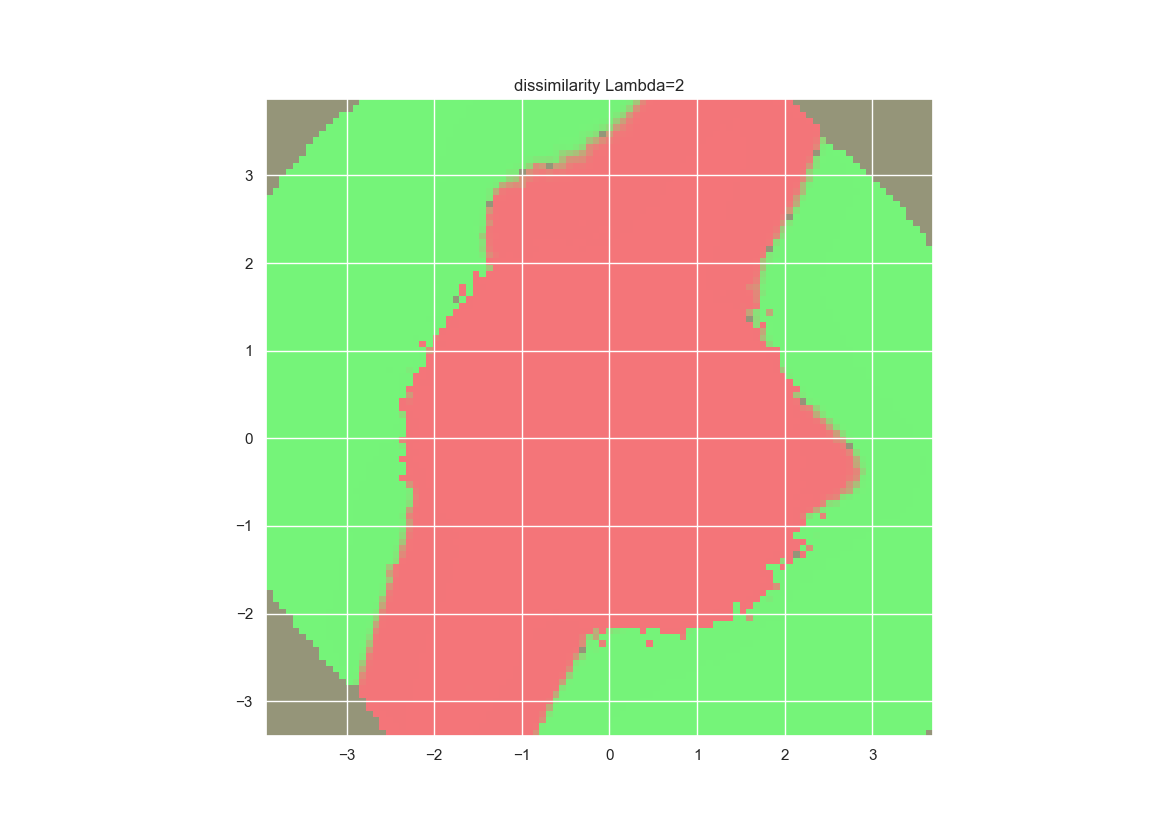

The data file committed next to this chart (first rows):
2.500000000000000000e-01, 2.500000000000000000e-01, 2.500000000000000000e-01, 2.500000000000000000e-01, 2.500000000000000000e-01, 2.500000000000000000e-01, 2.500000000000000000e-01, 2.500000000000000000e-01, 2.500000000000000000e-01, 2.500000000000000000e-01, 2.500000000000000000e-01, 2.500000000000000000e-01, 2.500000000000000000e-01, 2.500000000000000000e-01, 2.500000000000000000e-01, 2.500000000000000000e-01, 2.500000000000000000e-01, 2.500000000000000000e-01, 1.000000000000000000e+00, 1.000000000000000000e+00, 1.000000000000000000e+00, 1.000000000000000000e+00, 1.000000000000000000e+00, 1.000000000000000000e+00
2.500000000000000000e-01, 2.500000000000000000e-01, 2.500000000000000000e-01, 2.500000000000000000e-01, 2.500000000000000000e-01, 2.500000000000000000e-01, 2.500000000000000000e-01, 2.500000000000000000e-01, 2.500000000000000000e-01, 2.500000000000000000e-01, 2.500000000000000000e-01, 2.500000000000000000e-01, 2.500000000000000000e-01, 2.500000000000000000e-01, 2.500000000000000000e-01, 2.500000000000000000e-01, 2.500000000000000000e-01, 1.000000000000000000e+00, 1.000000000000000000e+00, 1.000000000000000000e+00, 9.999999999999996669e-01, 1.000000000000000000e+00, 1.000000000000000000e+00, 1.000000000000000000e+00
2.500000000000000000e-01, 2.500000000000000000e-01, 2.500000000000000000e-01, 2.500000000000000000e-01, 2.500000000000000000e-01, 2.500000000000000000e-01, 2.500000000000000000e-01, 2.500000000000000000e-01, 2.500000000000000000e-01, 2.500000000000000000e-01, 2.500000000000000000e-01, 2.500000000000000000e-01, 2.500000000000000000e-01, 2.500000000000000000e-01, 2.500000000000000000e-01, 2.500000000000000000e-01, 2.500000000000000000e-01, 1.000000000000000000e+00, 1.000000000000000000e+00, 9.999999999999844569e-01, 9.999999999999992228e-01, 1.000000000000000000e+00, 1.000000000000000000e+00, 1.000000000000000000e+00
2.500000000000000000e-01, 2.500000000000000000e-01, 2.500000000000000000e-01, 2.500000000000000000e-01, 2.500000000000000000e-01, 2.500000000000000000e-01, 2.500000000000000000e-01, 2.500000000000000000e-01, 2.500000000000000000e-01, 2.500000000000000000e-01, 2.500000000000000000e-01, 2.500000000000000000e-01, 2.500000000000000000e-01, 2.500000000000000000e-01, 2.500000000000000000e-01, 2.500000000000000000e-01, 1.000000000000000000e+00, 1.000000000000000000e+00, 9.999999999986906030e-01, 9.999999999999745759e-01, 9.999999999999987788e-01, 1.000000000000000000e+00, 1.000000000000000000e+00, 1.000000000000000000e+00
2.500000000000000000e-01, 2.500000000000000000e-01, 2.500000000000000000e-01, 2.500000000000000000e-01, 2.500000000000000000e-01, 2.500000000000000000e-01, 2.500000000000000000e-01, 2.500000000000000000e-01, 2.500000000000000000e-01, 2.500000000000000000e-01, 2.500000000000000000e-01, 2.500000000000000000e-01, 2.500000000000000000e-01, 2.500000000000000000e-01, 2.500000000000000000e-01, 1.000000000000000000e+00, 1.000000000000000000e+00, 9.999999992673860305e-01, 9.999999999975489606e-01, 9.999999999999494849e-01, 9.999999999999985567e-01, 1.000000000000000000e+00, 1.000000000000000000e+00, 1.000000000000000000e+00
2.500000000000000000e-01, 2.500000000000000000e-01, 2.500000000000000000e-01, 2.500000000000000000e-01, 2.500000000000000000e-01, 2.500000000000000000e-01, 2.500000000000000000e-01, 2.500000000000000000e-01, 2.500000000000000000e-01, 2.500000000000000000e-01, 2.500000000000000000e-01, 2.500000000000000000e-01, 2.500000000000000000e-01, 2.500000000000000000e-01, 2.500000000000000000e-01, 9.999592186289303353e-01, 9.999999063485955908e-01, 9.999999991229278073e-01, 9.999999999759209279e-01, 9.999999999999076294e-01, 9.999999999999973355e-01, 9.999999999999998890e-01, 1.000000000000000000e+00, 1.000000000000000000e+00
2.500000000000000000e-01, 2.500000000000000000e-01, 2.500000000000000000e-01, 2.500000000000000000e-01, 2.500000000000000000e-01, 2.500000000000000000e-01, 2.500000000000000000e-01, 2.500000000000000000e-01, 2.500000000000000000e-01, 2.500000000000000000e-01, 2.500000000000000000e-01, 2.500000000000000000e-01, 2.500000000000000000e-01, 2.500000000000000000e-01, 9.977528089887640617e-01, 9.999251294785065358e-01, 9.999993497476619142e-01, 9.999999965730587137e-01, 9.999999999239262971e-01, 9.999999999994961808e-01, 9.999999999999945599e-01, 9.999999999999998890e-01, 1.000000000000000000e+00, 1.000000000000000000e+00
2.500000000000000000e-01, 2.500000000000000000e-01, 2.500000000000000000e-01, 2.500000000000000000e-01, 2.500000000000000000e-01, 2.500000000000000000e-01, 2.500000000000000000e-01, 2.500000000000000000e-01, 2.500000000000000000e-01, 2.500000000000000000e-01, 2.500000000000000000e-01, 2.500000000000000000e-01, 2.500000000000000000e-01, 2.500000000000000000e-01, 9.915324803879526083e-01, 9.999332085804111259e-01, 9.999937463206295396e-01, 9.999999796347982528e-01, 9.999999999177228149e-01, 9.999999999975741627e-01, 9.999999999999787947e-01, 9.999999999999997780e-01, 1.000000000000000000e+00, 1.000000000000000000e+00
2.500000000000000000e-01, 2.500000000000000000e-01, 2.500000000000000000e-01, 2.500000000000000000e-01, 2.500000000000000000e-01, 2.500000000000000000e-01, 2.500000000000000000e-01, 2.500000000000000000e-01, 2.500000000000000000e-01, 2.500000000000000000e-01, 2.500000000000000000e-01, 2.500000000000000000e-01, 0.000000000000000000e+00, 9.630158103270355929e-02, 9.386513258317080721e-01, 9.994509894059766530e-01, 9.999897409780524882e-01, 9.999998594732310009e-01, 9.999999996124918633e-01, 9.999999999881030721e-01, 9.999999999999322764e-01, 9.999999999999984457e-01, 1.000000000000000000e+00, 1.000000000000000000e+00
2.500000000000000000e-01, 2.500000000000000000e-01, 2.500000000000000000e-01, 2.500000000000000000e-01, 2.500000000000000000e-01, 2.500000000000000000e-01, 2.500000000000000000e-01, 2.500000000000000000e-01, 2.500000000000000000e-01, 2.500000000000000000e-01, 2.500000000000000000e-01, 0.000000000000000000e+00, 4.879238838741156324e-04, 2.183780015618207865e-02, 8.163187355964539593e-01, 9.981652540073497892e-01, 9.999888850625883174e-01, 9.999996823875850760e-01, 9.999999942322406188e-01, 9.999999999872757339e-01, 9.999999999996129763e-01, 9.999999999999948930e-01, 9.999999999999998890e-01, 1.000000000000000000e+00
2.500000000000000000e-01, 2.500000000000000000e-01, 2.500000000000000000e-01, 2.500000000000000000e-01, 2.500000000000000000e-01, 2.500000000000000000e-01, 2.500000000000000000e-01, 2.500000000000000000e-01, 2.500000000000000000e-01, 2.500000000000000000e-01, 0.000000000000000000e+00, 0.000000000000000000e+00, 1.157037718809405527e-04, 7.047974259410153333e-03, 5.727171313716235002e-01, 9.909489032085617710e-01, 9.998553716606876085e-01, 9.999965178500060947e-01, 9.999999835375871227e-01, 9.999999999237632053e-01, 9.999999999982184251e-01, 9.999999999999894529e-01, 9.999999999999997780e-01, 1.000000000000000000e+00
2.500000000000000000e-01, 2.500000000000000000e-01, 2.500000000000000000e-01, 2.500000000000000000e-01, 2.500000000000000000e-01, 2.500000000000000000e-01, 2.500000000000000000e-01, 2.500000000000000000e-01, 2.500000000000000000e-01, 0.000000000000000000e+00, 0.000000000000000000e+00, 1.431809760638372029e-07, 1.954705992367906039e-05, 2.673427437128093193e-03, 3.339852084405052768e-01, 9.761691403527918975e-01, 9.998301529236806040e-01, 9.999977824572345853e-01, 9.999999427330684698e-01, 9.999999993451208491e-01, 9.999999999979410914e-01, 9.999999999999305000e-01, 9.999999999999988898e-01, 1.000000000000000000e+00
2.500000000000000000e-01, 2.500000000000000000e-01, 2.500000000000000000e-01, 2.500000000000000000e-01, 2.500000000000000000e-01, 2.500000000000000000e-01, 2.500000000000000000e-01, 2.500000000000000000e-01, 0.000000000000000000e+00, 0.000000000000000000e+00, 0.000000000000000000e+00, 5.039506553602740985e-08, 6.339823924128641244e-06, 9.347447132961947272e-04, 6.524481027147201184e-02, 9.138103618254935778e-01, 9.991568408581572580e-01, 9.999886050267458026e-01, 9.999995779503108029e-01, 9.999999975920408346e-01, 9.999999999786822746e-01, 9.999999999997148947e-01, 9.999999999999970024e-01, 1.000000000000000000e+00
2.500000000000000000e-01, 2.500000000000000000e-01, 2.500000000000000000e-01, 2.500000000000000000e-01, 2.500000000000000000e-01, 2.500000000000000000e-01, 2.500000000000000000e-01, 2.500000000000000000e-01, 0.000000000000000000e+00, 0.000000000000000000e+00, 7.975673277043181384e-11, 1.546945984908911161e-08, 1.900775051099203333e-06, 2.566635480878635251e-04, 2.131396529608351950e-02, 6.852068953061630774e-01, 9.971128146266750036e-01, 9.999833041639438758e-01, 9.999996511596274118e-01, 9.999999817943174829e-01, 9.999999998824439240e-01, 9.999999999981880050e-01, 9.999999999999855671e-01, 9.999999999999996669e-01
2.500000000000000000e-01, 2.500000000000000000e-01, 2.500000000000000000e-01, 2.500000000000000000e-01, 2.500000000000000000e-01, 2.500000000000000000e-01, 2.500000000000000000e-01, 0.000000000000000000e+00, 0.000000000000000000e+00, 0.000000000000000000e+00, 1.604180031297418486e-11, 2.895844986828677935e-09, 4.452236128519127428e-07, 6.849743194595142397e-05, 7.333295145653804213e-03, 3.844864274156403749e-01, 9.904796798839489158e-01, 9.998924806880771232e-01, 9.999987131887956293e-01, 9.999999588446831789e-01, 9.999999992594724718e-01, 9.999999999945997642e-01, 9.999999999998602229e-01, 9.999999999999993339e-01
2.500000000000000000e-01, 2.500000000000000000e-01, 2.500000000000000000e-01, 2.500000000000000000e-01, 2.500000000000000000e-01, 2.500000000000000000e-01, 0.000000000000000000e+00, 0.000000000000000000e+00, 0.000000000000000000e+00, 3.899787754830593994e-14, 4.196154283072897957e-12, 5.782776969165503499e-10, 9.438826459078327521e-08, 2.202747728522393782e-05, 1.977028747669857915e-03, 1.627220851604740393e-01, 9.557827754284489163e-01, 9.993504117378714247e-01, 9.999932370725306274e-01, 9.999999428301351578e-01, 9.999999970731795473e-01, 9.999999999803134143e-01, 9.999999999991019406e-01, 9.999999999999956701e-01
2.500000000000000000e-01, 2.500000000000000000e-01, 2.500000000000000000e-01, 2.500000000000000000e-01, 2.500000000000000000e-01, 0.000000000000000000e+00, 0.000000000000000000e+00, 0.000000000000000000e+00, 0.000000000000000000e+00, 1.112672172650106974e-14, 1.352688849218026047e-12, 1.675047048579892562e-10, 2.144958961297677806e-08, 4.754934155311653398e-06, 4.774255477956832893e-04, 5.170220271799408351e-02, 8.498933250383519100e-01, 9.972896248653250195e-01, 9.999773820512178890e-01, 9.999998040178450509e-01, 9.999999842018335583e-01, 9.999999998283416458e-01, 9.999999999989398480e-01, 9.999999999999641398e-01
2.500000000000000000e-01, 2.500000000000000000e-01, 2.500000000000000000e-01, 2.500000000000000000e-01, 0.000000000000000000e+00, 0.000000000000000000e+00, 0.000000000000000000e+00, 0.000000000000000000e+00, 2.544772582915767278e-17, 2.517938917563024313e-15, 3.277939293443586393e-13, 2.926697710463326086e-11, 3.541264598012859516e-09, 6.705220343226498494e-07, 1.337193862429988185e-04, 1.319864794848810315e-02, 6.111228137856158371e-01, 9.926166287891639017e-01, 9.999028594744133747e-01, 9.999990053820784208e-01, 9.999999913943083962e-01, 9.999999991292419788e-01, 9.999999999928003147e-01, 9.999999999999388267e-01
2.500000000000000000e-01, 2.500000000000000000e-01, 2.500000000000000000e-01, 2.500000000000000000e-01, 0.000000000000000000e+00, 0.000000000000000000e+00, 0.000000000000000000e+00, 0.000000000000000000e+00, 7.444766803266242106e-18, 7.324059743838884294e-16, 1.052563104973559806e-13, 1.241566450490166612e-11, 1.260996360016830650e-09, 1.657352223039049190e-07, 3.129231097116401893e-05, 2.939564622608640838e-03, 2.833304279209419851e-01, 9.759162719382689088e-01, 9.996363686301676932e-01, 9.999969214498226622e-01, 9.999999697096996210e-01, 9.999999961291604622e-01, 9.999999999731506994e-01, 9.999999999996973532e-01
2.500000000000000000e-01, 2.500000000000000000e-01, 2.500000000000000000e-01, 0.000000000000000000e+00, 0.000000000000000000e+00, 0.000000000000000000e+00, 0.000000000000000000e+00, 1.462866452568243796e-20, 1.645955869793243306e-18, 3.253571237874074397e-16, 2.841222328317022631e-14, 3.223502011574995281e-12, 3.280863408722227506e-10, 3.595909902644082138e-08, 4.600400767489594318e-06, 8.471860573347382919e-04, 7.826859907327980703e-02, 8.518548945587308685e-01, 9.988701996501792024e-01, 9.999915428931441808e-01, 9.999998368754684508e-01, 9.999999923474753860e-01, 9.999999998912093568e-01, 9.999999999982579491e-01
2.500000000000000000e-01, 2.500000000000000000e-01, 0.000000000000000000e+00, 0.000000000000000000e+00, 0.000000000000000000e+00, 0.000000000000000000e+00, 0.000000000000000000e+00, 4.926056163056508847e-21, 5.049588444829577305e-19, 5.364558498131215035e-17, 6.945697302867654274e-15, 7.601272394645662070e-13, 8.002267345387355991e-11, 1.112665102396595739e-08, 1.206642103720304499e-06, 1.623550734907406603e-04, 1.688863062841291021e-02, 6.134079640240790443e-01, 9.971007824876476633e-01, 9.999776911258496659e-01, 9.999996421676294878e-01, 9.999999939540791249e-01, 9.999999993872513704e-01, 9.999999999849118471e-01
2.500000000000000000e-01, 0.000000000000000000e+00, 0.000000000000000000e+00, 0.000000000000000000e+00, 0.000000000000000000e+00, 0.000000000000000000e+00, 8.271166677487467773e-24, 1.381078494234146466e-21, 1.257950792874889620e-19, 1.680221235574377258e-17, 2.439808304367257043e-15, 2.267879455539774279e-13, 2.019048261122369475e-11, 3.522459201374108719e-09, 3.503274642160128832e-07, 3.625721913100361424e-05, 7.603572982857826658e-03, 4.261315154906690217e-01, 9.775580339522975670e-01, 9.997373220378444891e-01, 9.999968375847446689e-01, 9.999999694490746549e-01, 9.999999977566067511e-01, 9.999999999719026977e-01
2.500000000000000000e-01, 0.000000000000000000e+00, 0.000000000000000000e+00, 0.000000000000000000e+00, 0.000000000000000000e+00, 0.000000000000000000e+00, 2.878919567611182023e-24, 4.643068411193427508e-29, 2.938397239547049237e-20, 4.857487055246903550e-18, 4.951365684263083040e-16, 1.596966038152565223e-14, 1.580838455682487128e-12, 5.912379316417701912e-10, 6.231130710159609284e-08, 9.575027411175474128e-06, 7.092217679124341667e-04, 9.214812731241366073e-02, 9.346341727341854755e-01, 9.990372945568504193e-01, 9.999938428132570944e-01, 9.999999116994225945e-01, 9.999999984331131575e-01, 9.999999998359108133e-01
0.000000000000000000e+00, 0.000000000000000000e+00, 0.000000000000000000e+00, 0.000000000000000000e+00, 0.000000000000000000e+00, 8.107709089998887396e-27, 8.157951549148806422e-25, 8.615087245590492895e-23, 6.410340042108411469e-21, 7.292125233100494455e-19, 1.107617435774058309e-16, 5.261017416702703524e-15, 4.554273431018804535e-13, 1.223090826182055950e-10, 1.567989518947419135e-08, 7.505095998275798195e-07, 4.232647114934442577e-04, 2.556789053032532469e-02, 7.788624675676472098e-01, 9.941856117247229729e-01, 9.999604928163989825e-01, 9.999991369621740178e-01, 9.999999984682302889e-01, 9.999999994248812696e-01
0.000000000000000000e+00, 0.000000000000000000e+00, 0.000000000000000000e+00, 0.000000000000000000e+00, 0.000000000000000000e+00, 2.391572178899210992e-27, 2.208254502686821726e-25, 2.497154695554874835e-23, 3.003929304317817733e-21, 1.714149466335447438e-19, 1.574830387073740844e-17, 1.298822398669849792e-15, 2.046997063119358130e-13, 1.635947129271974180e-11, 6.101136759720408741e-09, 1.936714076617293840e-07, 1.362829458765496321e-04, 3.473048899795665775e-03, 3.855182304069454391e-01, 9.947686301166772660e-01, 9.999193933101406806e-01, 9.999969663023496880e-01, 9.999999636859355778e-01, 9.999999998411610580e-01
0.000000000000000000e+00, 0.000000000000000000e+00, 0.000000000000000000e+00, 0.000000000000000000e+00, 5.893907947404490493e-30, 6.302904239585108646e-28, 6.961527363794310372e-26, 6.728531412711185332e-24, 6.859237901170160274e-22, 7.124948133713576741e-20, 8.113757882877837975e-18, 8.177873169351484866e-16, 7.531197588354072393e-14, 7.801291014002775482e-12, 6.571039884379953779e-10, 7.085678544064589991e-08, 2.050025718015194770e-05, 1.113344486844403645e-02, 6.531827741475960680e-01, 9.557653445166142125e-01, 9.993525179198256003e-01, 9.999894584530599762e-01, 9.999999407201477508e-01, 9.999999983558987005e-01
0.000000000000000000e+00, 0.000000000000000000e+00, 0.000000000000000000e+00, 0.000000000000000000e+00, 1.685130362151207858e-30, 1.787434197624614780e-28, 1.314399106598041990e-26, 2.032034517350347737e-24, 1.789330490392999582e-22, 2.237890160880972787e-20, 2.681803598927857630e-18, 3.347451987723957541e-16, 3.252766562474534098e-14, 3.023373992046020008e-12, 4.080739439419536552e-10, 7.835069221268419507e-08, 5.262041766514821406e-06, 1.286897543373995275e-03, 3.714062374056522065e-01, 9.716818276761358675e-01, 9.988226395608884589e-01, 9.999820764661850880e-01, 9.999995062415002467e-01, 9.999999921318711849e-01
0.000000000000000000e+00, 0.000000000000000000e+00, 0.000000000000000000e+00, 0.000000000000000000e+00, 4.046657879219814065e-31, 5.087897680752108414e-29, 4.771095389360664466e-27, 5.386574145780065181e-25, 6.507836369019192649e-23, 8.710838984228264177e-21, 1.101436125870435455e-18, 1.268120057514190942e-16, 1.309663854603071227e-14, 9.966174154942411132e-13, 1.249719834922797622e-10, 2.927211423697980313e-08, 4.380257505064822927e-07, 3.284017016755982963e-05, 2.892602164246635583e-03, 1.586815557371741847e-01, 9.931951439549869809e-01, 9.998999194252324862e-01, 9.999985318219393182e-01, 9.999999767543105156e-01
0.000000000000000000e+00, 0.000000000000000000e+00, 0.000000000000000000e+00, 1.202727332609048946e-33, 1.323061748435698459e-31, 1.480492132631184209e-29, 1.830098905346643976e-27, 3.187995762960390278e-25, 4.260669442454606156e-23, 3.983451058280001871e-21, 9.351535006822955559e-19, 8.484920464006283153e-18, 1.434328620009920350e-15, 1.914880699794958078e-13, 1.473354193584166458e-11, 1.974813371036521876e-09, 2.422502194207202482e-07, 1.287102356737867765e-05, 3.497978771474119400e-04, 1.032815867542205834e-01, 8.423233566664340977e-01, 9.984230613813448452e-01, 9.999719673467986070e-01, 9.999994550506886570e-01
0.000000000000000000e+00, 0.000000000000000000e+00, 0.000000000000000000e+00, 6.484753111500029890e-35, 1.117932867023942274e-32, 1.643008987139838073e-30, 2.001609116359560402e-28, 2.981009665463983052e-26, 2.996746403255575906e-24, 2.047402986144312162e-22, 3.508544511561161125e-20, 5.028095171751682574e-18, 3.627357714197072281e-16, 3.264086536685794874e-14, 5.776060930061437446e-12, 5.183827975697017800e-10, 5.712354443247745628e-08, 7.373102963523762427e-06, 7.668378895288281228e-04, 4.123451616765890643e-02, 7.167995171654940600e-01, 9.950889033757688296e-01, 9.998004146756505062e-01, 9.999957634942301388e-01
0.000000000000000000e+00, 0.000000000000000000e+00, 0.000000000000000000e+00, 3.408753246774486749e-35, 3.502513186222142538e-33, 5.765588477106197061e-31, 3.709620315889717678e-29, 5.849705593571090442e-27, 7.381227964348044956e-25, 7.846305421049249263e-23, 8.268750626161076591e-21, 9.705314719568714910e-19, 1.044720315515201075e-16, 1.297005402970185817e-14, 1.277226565525015490e-12, 4.557019862539555471e-10, 1.325395904397722032e-08, 1.490519029351129098e-06, 1.885790007880715918e-04, 1.560458480237250471e-02, 3.758251323344013461e-01, 9.952660182997764560e-01, 9.998361894261841298e-01, 9.999960240071245066e-01
0.000000000000000000e+00, 0.000000000000000000e+00, 1.645077706543662517e-37, 1.745892554193441745e-35, 1.831997829814857793e-33, 1.210476080059968850e-31, 1.601747473348412564e-29, 2.050088848626038609e-27, 2.424259667985748437e-25, 2.708501173654964215e-23, 3.001215730757155122e-21, 5.415586654036171179e-19, 5.528608593591385637e-17, 5.027274707611487820e-15, 6.698851222125633984e-13, 6.055216239885944205e-11, 9.050957576533909244e-09, 8.071711858609309098e-07, 1.003095962967903650e-04, 3.903731360523798009e-03, 2.097843220841496548e-01, 9.445719808792240046e-01, 9.993087160804673408e-01, 9.999945208524945173e-01
0.000000000000000000e+00, 0.000000000000000000e+00, 1.478348317909449122e-37, 1.145044460639356535e-35, 1.703243101168955713e-33, 2.408008456167413362e-31, 2.307814598328195636e-29, 3.502381791738193159e-27, 5.503909218372167246e-25, 6.650205885523108212e-23, 2.451438520607661813e-21, 9.477033667719450828e-19, 6.070872054597661122e-17, 8.231776846175247538e-16, 6.912373570615457475e-13, 3.913379640612429567e-11, 6.326483846153817197e-09, 8.297198296340576393e-07, 3.267243848263943405e-05, 2.410931577839664844e-03, 1.186306495744159917e-01, 8.836629165128854213e-01, 9.991868757172374105e-01, 9.999918394842439717e-01
0.000000000000000000e+00, 1.676986638331644968e-39, 1.746579719694769592e-37, 2.012534484068430304e-35, 1.318171935934705566e-33, 1.588976123854732818e-32, 1.539295947972422306e-30, 3.118796640787784868e-28, 4.821028873411318482e-26, 3.302670376414500107e-24, 4.182691143122289815e-22, 7.012833840282787758e-20, 4.839484848997572048e-18, 3.307131282058340174e-16, 5.886256946683046496e-14, 5.229420192145656602e-12, 6.236289302912594302e-10, 4.239912845173995136e-08, 3.650263683735691409e-06, 3.835223416807911553e-04, 2.014245715146090882e-02, 6.813084124173328648e-01, 9.965520635048636944e-01, 9.999762839256226554e-01
0.000000000000000000e+00, 7.231426336019422081e-41, 1.423987726885857882e-38, 2.999008989228004123e-36, 1.131218600961163490e-34, 4.392999018564750746e-32, 2.068829621531371365e-30, 1.755492803500546273e-28, 1.627476736708609175e-26, 4.703545900990293059e-24, 3.345476676114189503e-22, 2.830268741316694538e-20, 2.869632273320459170e-18, 2.266313414159671656e-16, 3.927347964596109783e-14, 5.607447820664169502e-12, 6.710679997831621744e-10, 5.994690475365044661e-08, 4.867637889795007656e-06, 3.890555045142688709e-04, 5.874908877713723443e-02, 8.631897549752116650e-01, 9.953008750803239435e-01, 9.999401288012046418e-01
0.000000000000000000e+00, 5.533367664843906431e-41, 2.064634736088362244e-38, 3.701869828851493527e-36, 3.225981816582398705e-34, 3.042839963378013361e-32, 3.597017857426870305e-30, 4.464102340539914723e-28, 4.094375610893621042e-26, 2.957466436984840051e-24, 4.050588997205639956e-22, 2.749095132230179364e-20, 4.243018609725636072e-18, 5.249049024454471274e-16, 7.760740441458140637e-15, 5.786220034607694506e-13, 7.510756271209058059e-11, 7.785521112901973337e-09, 5.889513231410832084e-07, 4.347337679883354422e-05, 1.244673917869499463e-02, 6.572150605711734039e-01, 9.983080810970139662e-01, 9.998121964193651401e-01
2.325025670971857731e-43, 2.733138414894052558e-41, 4.060572068116326060e-39, 9.221542295733535061e-37, 1.377374273451584421e-34, 3.440731578859061435e-33, 3.126733427330828987e-31, 1.244023739573065195e-27, 9.770831897646121452e-28, 1.524959764552169808e-24, 1.008205531659217119e-22, 6.834770595454431481e-21, 1.119834709249673347e-18, 1.273589485347548200e-16, 1.222571641869487228e-14, 6.054249338366751388e-13, 5.752668589506245267e-11, 5.049176210434814936e-09, 4.529712383333793598e-07, 5.244441270433090278e-05, 1.144389473784511967e-02, 1.673853820656933111e-01, 9.691176338410212310e-01, 9.993194437476085046e-01
5.622454928775046942e-44, 2.250582391886613175e-41, 2.164742435259264535e-39, 1.232926235932741931e-37, 1.569171586144109023e-35, 2.063810939736646999e-33, 6.786889536355942410e-32, 1.068656395821670775e-29, 7.218152711199141747e-28, 1.089996871311302950e-25, 1.598604997919201225e-23, 3.743262036592359771e-20, 3.140493333588423537e-18, 1.178025054357687893e-17, 5.125703424103715784e-15, 2.440469943806580051e-13, 1.189115458837036697e-11, 5.857976632257710229e-10, 1.652303493692574753e-07, 1.134303787357952822e-05, 1.359301668803039034e-03, 8.491200113682809136e-02, 9.010314214266875732e-01, 9.995884527794102192e-01
1.567544584629724029e-44, 7.652528527896334059e-43, 1.612622577092599330e-40, 1.206624714978895340e-38, 1.344972735472431215e-36, 2.466278294511557954e-34, 4.770427692562679733e-32, 2.150749981861754378e-29, 5.431469451182854801e-27, 1.599639003195900737e-24, 1.110019900004596944e-22, 4.360450658086719175e-20, 3.741835536517886623e-18, 2.815845317170493931e-16, 1.531640798882833280e-14, 6.310644292618479438e-13, 2.974131913157819607e-11, 6.427482434606120176e-09, 5.603909455624741650e-08, 8.761031868258645363e-06, 3.118531184393752344e-04, 5.864038900015543232e-02, 9.277348880331902636e-01, 9.999999999938550266e-01
2.795426085368607296e-45, 2.731717163164194362e-43, 2.720804074883597502e-41, 7.435673037778129888e-39, 5.637713455970175503e-37, 9.572891870256741513e-35, 1.074672032874086400e-32, 9.489486667856617645e-31, 2.626968275283564353e-28, 1.896856712805121820e-26, 3.180482666354000784e-23, 1.844722865352386550e-20, 1.883414012775468731e-18, 6.545072393894713339e-18, 1.061927088428876037e-15, 3.615899642007255776e-14, 2.184527513276783544e-12, 2.382595249947920872e-10, 4.941747812684951532e-08, 1.482264242154792254e-05, 1.390044023976771091e-04, 7.329084972764561279e-01, 9.956033166690940739e-01, 9.999999999999937828e-01
1.816829362454150325e-45, 1.560864336281744808e-43, 1.659914994403847686e-41, 1.377929241190685079e-39, 3.664193485983743147e-37, 2.390613662399858197e-35, 3.394219548440565891e-33, 4.351692780926897258e-31, 1.121223105103197596e-28, 8.898672648669503998e-27, 9.724546053201379013e-25, 1.528748558542113380e-22, 2.212528072443576842e-20, 6.597982167689431991e-20, 8.388613636311201539e-17, 1.141798752459117957e-14, 7.361469931471691114e-14, 1.155463526331182686e-10, 3.854860173402239557e-09, 1.060008014836224188e-04, 9.879572051517019338e-01, 9.997620706935557156e-01, 9.999991856765830800e-01, 9.999999999999995559e-01
7.145443975280799311e-46, 1.594126328073280505e-43, 6.695105287753476179e-42, 8.420524442021108071e-40, 2.464436950528810480e-37, 1.567050730873834263e-35, 9.700139806943350301e-34, 1.000641989354831113e-31, 1.849095297414697451e-29, 3.239977926102166514e-27, 8.527682350097334149e-25, 2.212104184942735090e-23, 1.313187082718031465e-21, 2.445230426293819237e-19, 4.112207524200415931e-17, 1.942312560450519778e-15, 1.287766980975951286e-13, 9.249540248380902123e-12, 9.002874180632342316e-10, 9.817585558877478065e-08, 1.988129753439657553e-04, 1.000000000000000000e+00, 9.999999946986740662e-01, 9.999999999999997780e-01
2.674189568775040095e-45, 3.168911924128628961e-44, 1.559122903967895490e-42, 3.127887829461681845e-40, 2.482762620233779675e-38, 2.097789112619526504e-36, 4.725242560209360168e-34, 2.956174427116472710e-32, 2.831945435670278973e-30, 2.524778944502944312e-28, 3.146127080070831639e-26, 3.733967243202361372e-24, 6.581221735944556371e-22, 5.643868654297880258e-20, 9.513306205370037994e-19, 1.171438472329888889e-16, 4.693605715630283437e-15, 6.594898294263459970e-13, 1.190092226321126974e-10, 5.550912690835593043e-09, 7.855814489482399204e-07, 9.999999866432064399e-01, 9.999999999999177325e-01, 1.000000000000000000e+00
4.802542985876423905e-47, 9.368941103417546173e-45, 2.444818592189220855e-43, 4.416817770041899366e-41, 1.467263427541283869e-39, 1.019374418176500174e-37, 3.023038883515363913e-35, 2.674422887686484447e-33, 4.125721363370748220e-31, 3.486317538265999932e-29, 3.938262929217651095e-27, 3.288887351677452497e-25, 1.925635577052661996e-23, 1.116148144121510814e-21, 1.243644198938970261e-19, 9.031064799649142293e-18, 3.993810858016494204e-16, 3.058821674891144105e-14, 5.029968790845729454e-10, 4.458245555341594196e-10, 9.976524296305173678e-01, 9.999999703471413870e-01, 1.000000000000000000e+00, 1.000000000000000000e+00
5.935419037412277153e-48, 7.001488650453067825e-46, 4.263766628795308742e-44, 1.064885866823445569e-41, 2.210438787678942075e-40, 9.946147194651154391e-39, 2.396223620060639399e-36, 2.472586215514399903e-34, 2.179397159967255733e-32, 3.238586520732097176e-30, 1.452717808342077283e-28, 1.503342607628703530e-26, 9.529467292048887083e-25, 7.446907220149872554e-23, 3.585984124185903970e-21, 1.818379245233384110e-19, 1.934498451994298817e-17, 4.100551641849801951e-15, 8.736649995987068046e-14, 2.503190212732197309e-05, 4.742888718888685676e-05, 9.999999999960574870e-01, 9.999999999999990008e-01, 1.000000000000000000e+00
9.623091429444940084e-48, 1.425834157758887673e-46, 1.982011474221232329e-44, 7.018554407606800564e-43, 5.291183333796809649e-41, 3.770992383660561720e-39, 1.206938639553957018e-37, 1.088877835582303328e-35, 9.858366840968447813e-34, 9.995951064512439285e-32, 8.609940045434787608e-30, 5.292829966592190017e-28, 3.823759340030555440e-26, 1.718317247648252155e-24, 1.196163389602397927e-22, 8.472992547330717074e-21, 9.200526207898830885e-19, 2.368485427090439581e-16, 1.066836176246566574e-12, 1.676283531707942325e-06, 9.541492381353124108e-02, 9.999999999992048583e-01, 1.000000000000000000e+00, 1.000000000000000000e+00
3.351586694736432810e-48, 9.152531651311265212e-47, 4.979562431462854055e-45, 4.315151482475485787e-43, 2.570447429838141093e-41, 1.812348483337434470e-39, 7.309455282494212616e-38, 3.224218043665190532e-36, 1.021724296077215503e-34, 7.993956024313445653e-33, 3.166310641689665606e-31, 9.597800621796022365e-30, 4.041861887090443880e-28, 2.489218309724978042e-26, 8.106466446938101830e-24, 1.106426001124755723e-22, 7.793317105072430935e-21, 3.737401501574805070e-18, 1.843102620636076851e-18, 8.007663080884941088e-09, 8.714585234360313626e-01, 9.999999999467035217e-01, 9.999999999999995559e-01, 1.000000000000000000e+00
1.449840766463446095e-49, 1.209156263909319154e-47, 7.159204862573275451e-46, 9.495200212236225008e-44, 2.891799852439369238e-42, 7.851887079685442362e-41, 4.256543891324331077e-39, 5.211123997347286786e-37, 2.066506533150310043e-35, 2.315310949114805867e-34, 1.673606420378886207e-32, 3.763803639045455104e-31, 3.108288689535111812e-29, 2.077529829489748273e-27, 1.180143481813155037e-25, 3.958098623818883525e-25, 4.258397072972400641e-23, 1.009551610489703586e-21, 4.514182347112110758e-20, 2.226693640059835485e-18, 1.405452171850604670e-04, 9.999213505700033089e-01, 1.000000000000000000e+00, 1.000000000000000000e+00
2.787304334492996697e-50, 5.279490685096255065e-48, 1.064935301368805985e-46, 6.857717529266403906e-45, 4.866298437570328148e-43, 2.338203804989681590e-41, 1.931463780321009634e-40, 6.293114678581008670e-38, 3.786508655797732573e-36, 1.334792159643980870e-34, 2.190705749839407176e-33, 2.210667069476833310e-32, 3.884540235151184562e-30, 3.782845033899788468e-28, 1.046252350742420347e-27, 1.439711636578580224e-26, 4.953341769887203519e-25, 2.580341723037535417e-23, 7.291576624913734809e-22, 5.083196691353058927e-11, 1.670021352298614333e-16, 9.981203070700968016e-01, 9.999999999999978906e-01, 1.000000000000000000e+00
1.693909851996434774e-50, 9.502918149237994041e-49, 7.183522677820025698e-48, 8.852254361591436816e-46, 8.263938692023188569e-44, 1.487913486419661554e-42, 5.557014196088318761e-41, 7.635655583297574167e-40, 1.635197824801045243e-38, 5.267366546700259470e-37, 2.718206670055750089e-35, 3.279129754582243000e-33, 1.880481791523845886e-32, 4.507959503104102021e-30, 7.449719146316822461e-30, 2.736573671122107974e-28, 1.741779666825191166e-26, 2.146645653881631461e-25, 5.689897559040794035e-23, 1.259809274410756677e-20, 2.869574690632144525e-03, 9.999903765343665096e-01, 9.999999999999961142e-01, 1.000000000000000000e+00
6.733993716801460339e-52, 7.458022508894844507e-50, 3.299321805904961040e-48, 3.268938537870595511e-47, 3.137980428835238644e-45, 6.736385601627737203e-44, 5.199735523554784364e-42, 1.610038541675745229e-40, 1.898027522221998516e-39, 1.225769396970772585e-37, 5.522814974354333695e-37, 4.050462783590994394e-35, 5.077406246698791899e-34, 1.285932607225883489e-32, 2.996418229453434505e-31, 6.341692477664266234e-30, 2.366048698382002822e-28, 4.996387939590707167e-27, 7.392292571853064433e-18, 5.625599736068451878e-22, 1.904038350565664950e-01, 9.999999999999953371e-01, 1.000000000000000000e+00, 1.000000000000000000e+00
4.332682508323237834e-53, 8.895274228951648308e-51, 5.488097415903500108e-50, 1.000543208816475782e-47, 3.194764402528420668e-46, 8.413139970781751285e-45, 3.220582234364002275e-43, 3.985424020695367174e-42, 1.350639722137935953e-40, 1.402203763802419538e-39, 1.050957866899318019e-37, 2.701486592332816876e-37, 1.835229367338224283e-35, 1.323047857597408119e-33, 9.797099198096808759e-33, 2.781031851112272168e-31, 7.203638908482171105e-30, 4.977169597596936535e-23, 4.147025376897500875e-26, 4.256035576574911718e-24, 9.999999999998409050e-01, 1.000000000000000000e+00, 1.000000000000000000e+00, 1.000000000000000000e+00
7.943176586871260863e-54, 1.031724660600866099e-52, 2.686580430968757676e-51, 8.585128372375856185e-50, 1.366342706087555349e-48, 2.570311419988668656e-46, 1.403434635344342857e-45, 5.130048234520071512e-44, 1.397374895880590026e-42, 1.807596911364488287e-41, 3.735168663664164119e-40, 9.655118904180125780e-39, 1.286167469158940272e-37, 8.532919353251473786e-36, 6.963448792867239514e-34, 1.977691778852157399e-32, 5.169188766309604593e-29, 1.209946836110944978e-29, 8.206911004375956240e-28, 3.715526448371040664e-25, 9.999999777037786863e-01, 9.554755078638567101e-01, 1.000000000000000000e+00, 1.000000000000000000e+00
1.319851474037082168e-55, 4.600317641528745841e-54, 1.556717437652810784e-52, 4.904513479891661727e-51, 1.047318555687723410e-49, 8.205523428936070881e-48, 1.721797623715443457e-46, 3.602499664294762082e-45, 6.716852442554910434e-44, 3.144201252114897873e-42, 3.796614716221639272e-41, 1.321929024735889206e-39, 4.237820926536301225e-38, 6.926595456262269793e-37, 4.634809380771872761e-35, 1.221644564344328031e-33, 3.548852365028582719e-32, 1.342063055053047741e-30, 4.058096308284263537e-29, 2.310304898480486046e-20, 1.731273410150645151e-09, 6.952281335888428337e-01, 1.000000000000000000e+00, 1.000000000000000000e+00
7.371232381794485198e-58, 1.483380139723739974e-56, 1.959700194821154036e-53, 3.505646307213472748e-53, 1.207859128686988198e-50, 2.881275143440101555e-49, 1.228785806634418712e-48, 5.851051038224488280e-47, 3.568410427504401906e-45, 4.309915646526221791e-43, 1.606001869183646419e-41, 7.961200820235909078e-40, 2.324534830484236965e-38, 1.056437996344270646e-36, 5.766434826740657553e-35, 3.098753661060912736e-34, 9.335053703906622096e-33, 4.735296855082316991e-31, 5.120581807217554130e-25, 4.501341391089029925e-27, 4.983233475904119772e-07, 9.998486988807330222e-01, 1.000000000000000000e+00, 1.000000000000000000e+00
6.261162152767790855e-59, 2.825636170148435713e-57, 1.029708565726438963e-55, 8.207334914156746123e-54, 1.747950628392885503e-51, 4.264471329260490073e-51, 7.196673655545933829e-49, 3.561520860449863087e-47, 1.163228900661659370e-46, 8.963438692148886944e-45, 8.127874596287491466e-43, 3.589874102818440673e-41, 8.589151614580160092e-40, 3.378391500018450456e-38, 4.592064809105331246e-37, 1.699693731117054684e-35, 4.076324176942387123e-33, 1.269436798169267147e-31, 1.232494923077476510e-27, 3.989747313566957501e-28, 1.525765508939811186e-16, 4.053201004301570584e-05, 1.000000000000000000e+00, 9.999999999999885647e-01
2.048179296796853002e-60, 7.018766732456607284e-59, 2.019509154308547002e-57, 1.287362838645753971e-55, 4.644690814785667529e-54, 1.470418125255657855e-52, 6.464585676371962244e-51, 3.180264362197329513e-49, 1.530770661019095321e-47, 1.008973455254206700e-45, 6.266307551970289702e-44, 5.880308808717546410e-42, 1.587358139034251829e-40, 1.067750719059814555e-39, 6.772077739259434933e-38, 5.227030516245626003e-36, 9.028704307840315404e-34, 5.683459517952006851e-31, 1.817424181293290150e-30, 1.190919291403347522e-24, 3.402363239720914560e-15, 1.307144737750609806e-11, 9.999999998317431471e-01, 1.000000000000000000e+00
0.000000000000000000e+00, 2.631656856365285051e-60, 1.131974157366172542e-58, 6.824554665965559536e-57, 2.579950463274043524e-55, 1.247975259751968281e-53, 1.180521479514398421e-51, 8.054717736512660905e-50, 3.833488345462251054e-48, 1.167372413969913817e-46, 6.866390377957424016e-45, 2.091721077004038982e-43, 1.894472500367349985e-41, 3.073103637906930336e-40, 1.636229169007062424e-38, 5.497815392317193147e-36, 2.548606999619135566e-33, 4.670220991251340657e-29, 1.233876587799509175e-14, 5.812451759706205787e-28, 1.906463011292640419e-27, 6.731618906831282612e-02, 1.535302052521565814e-08, 1.000000000000000000e+00
0.000000000000000000e+00, 7.662207169717688623e-61, 4.881595525335471807e-59, 1.862195787375012148e-57, 1.191654445730347498e-55, 2.034242750647425626e-53, 5.400098797895686142e-52, 2.411524601752167243e-50, 1.155987903987943772e-48, 5.780625326564429452e-47, 5.258441721382215735e-45, 3.668940321283743915e-43, 7.608694748827697071e-41, 5.742933832529162584e-39, 6.676930243318046651e-38, 2.656222664615112966e-35, 3.804456210650020102e-34, 8.069358231329833408e-30, 1.020064038544739182e-26, 1.582866503490229327e-29, 7.306611521321024101e-28, 5.031392063696127243e-26, 1.003350172413954738e-11, 2.544580012487841661e-04
0.000000000000000000e+00, 5.359285653978021922e-62, 3.867091031094743589e-60, 3.355214881042198152e-58, 3.647686407157852153e-56, 9.095861307627033651e-55, 1.363189849667218626e-53, 9.581123990852855549e-52, 6.416883067034930513e-50, 6.000967811748096472e-48, 8.216121805740436095e-46, 1.441850039137558574e-43, 4.433242066867494314e-42, 7.662972637598328587e-40, 4.673353706074581003e-37, 7.709004818772583408e-36, 7.506371102335098614e-34, 7.639007814332035553e-32, 1.210608982163361752e-29, 1.396514692860208204e-27, 4.623847117504395950e-28, 4.217415496141575750e-26, 6.458958843777625746e-24, 8.332825908866472550e-08
0.000000000000000000e+00, 0.000000000000000000e+00, 3.952500120359913958e-61, 3.694938112128952375e-59, 1.483894901035593798e-57, 1.235482270375477185e-55, 1.369831372781383716e-54, 7.352328782765608974e-53, 3.066784320468953643e-50, 1.512233072381107420e-48, 8.028059003823969636e-46, 6.371874838141714429e-44, 1.878157052842174908e-42, 1.135064867248374979e-39, 3.912459920210757250e-38, 4.807713762923730559e-36, 4.933829857070271316e-34, 4.033635736280694815e-32, 6.723525794703246596e-30, 5.816436167290826528e-28, 8.878444028341666188e-26, 9.589733788950455632e-23, 1.204597119045838479e-23, 1.868877408783064812e-09
... 39 more rows
